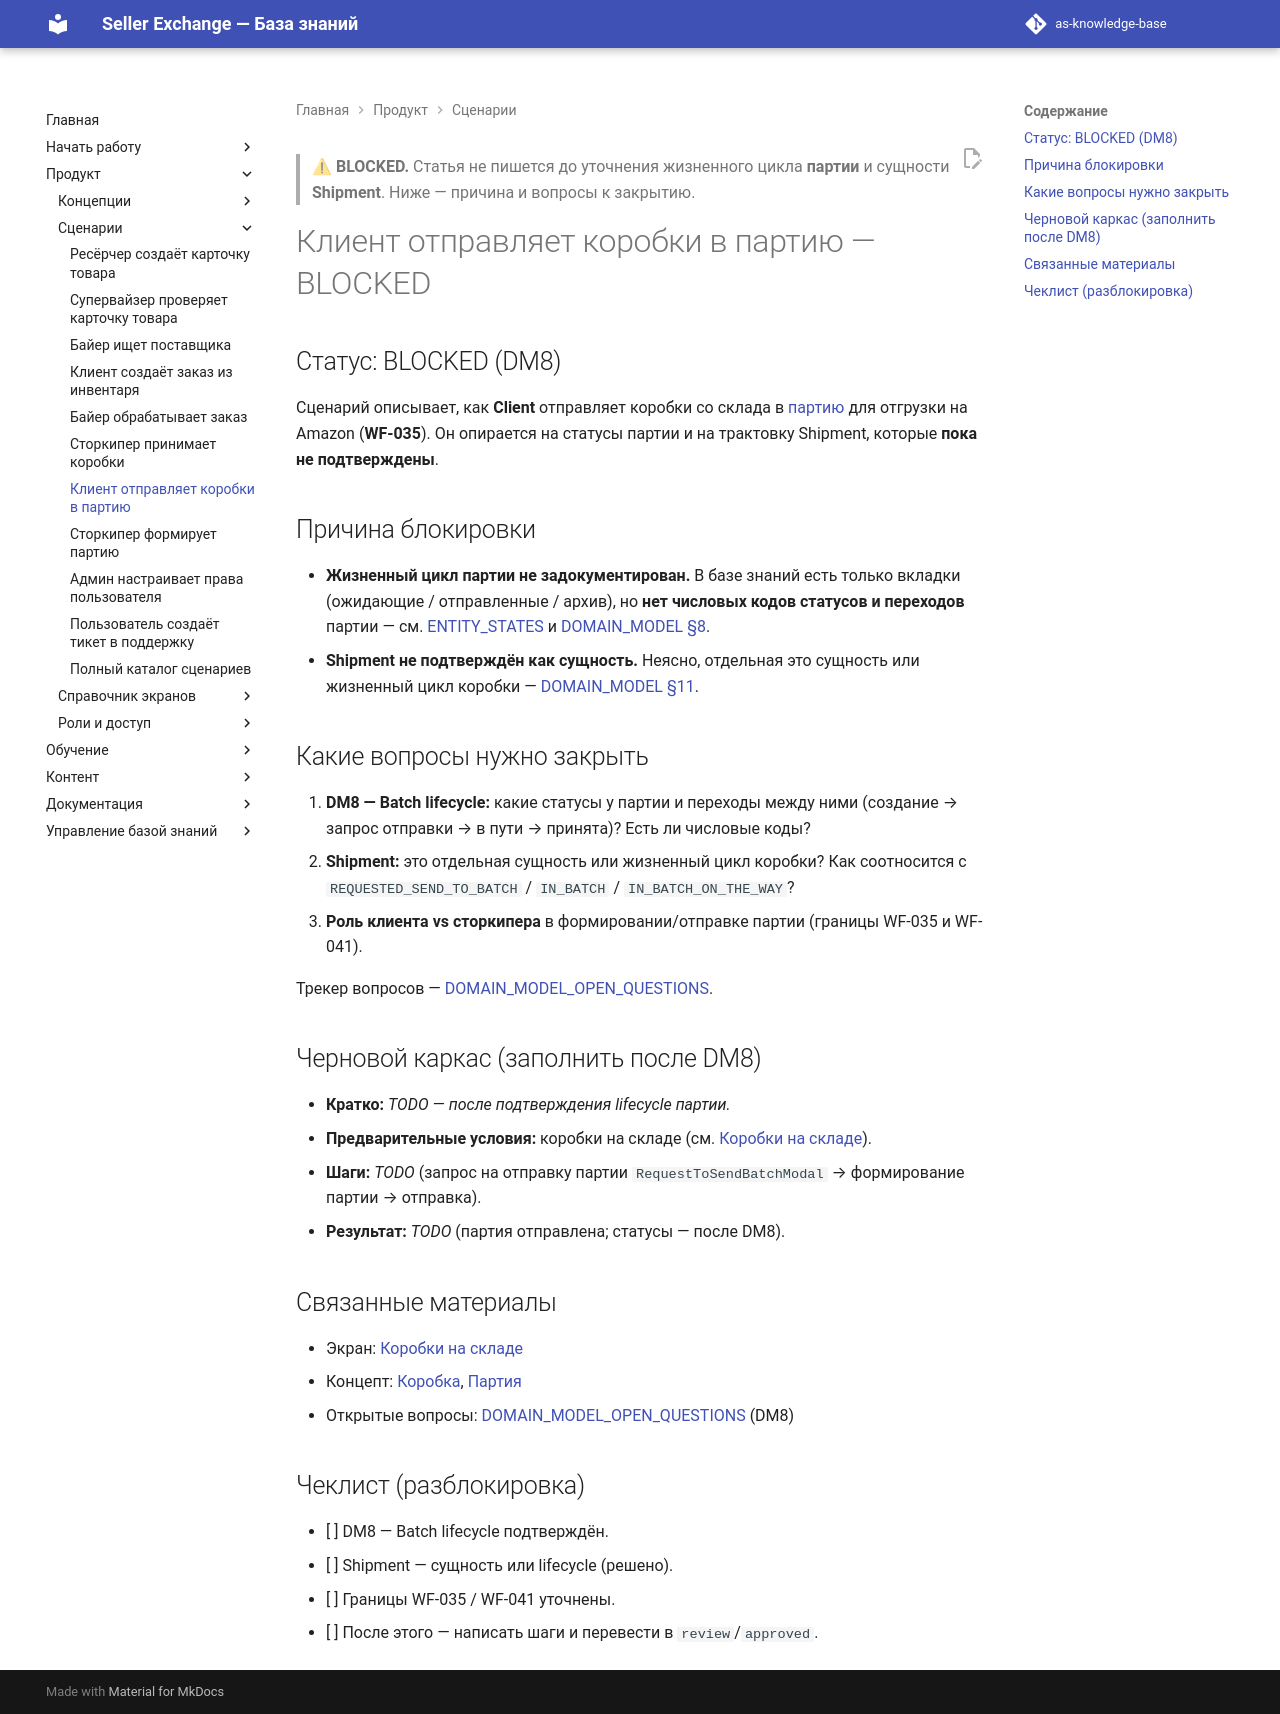

repository: elviradesign-ux/as-knowledge-base · page: articles/workflows/076-client-sends-boxes-into-batch/index.html · generator: mkdocs

---
title: "Клиент отправляет коробки в партию"
slug: client-sends-boxes-into-batch
article_type: Workflow Guide
section: Workflows
status: blocked
difficulty: beginner
locale: ru
localization_status: ru-source
audience: [Client]
roles: [Client]
modules: [Warehouse, Batches]
entities: [Box, Batch, Shipment]
workflows: [WF-035]
related_screens: [SCR-200, SCR-240]
related_entities: [Box, Batch, Shipment]
related_articles: [warehouse-in-stock, 004-box, 005-batch]
seo_title: "Клиент отправляет коробки в партию — Seller Exchange (в подготовке)"
seo_description: "Сценарий отправки коробок в партию в Seller Exchange. Статья заблокирована до уточнения жизненного цикла партии (DM8)."
owner: TBD
last_updated: 2026-07-03
review_by: 2026-10-03
locales: [en, ru, zh, ua]
source_documents:
  - WORKFLOW_CATALOG.md (WF-035)
  - SCREEN_CATALOG.md (SCR-200, SCR-240)
  - DOMAIN_MODEL.md (§8 Batch; §11)
  - DOMAIN_MODEL_OPEN_QUESTIONS.md (DM8)
validation_status: "blocked (DM8)"
---

> ⚠ **BLOCKED.** Статья не пишется до уточнения жизненного цикла **партии** и
> сущности **Shipment**. Ниже — причина и вопросы к закрытию.

# Клиент отправляет коробки в партию — BLOCKED

## Статус: BLOCKED (DM8)

Сценарий описывает, как **Client** отправляет коробки со склада в
[партию](../foundations/005-batch.md) для отгрузки на Amazon (**WF-035**). Он
опирается на статусы партии и на трактовку Shipment, которые **пока не
подтверждены**.

## Причина блокировки

- **Жизненный цикл партии не задокументирован.** В базе знаний есть только
  вкладки (ожидающие / отправленные / архив), но **нет числовых кодов статусов и
  переходов** партии — см. [ENTITY_STATES](../../ENTITY_STATES.md) и
  [DOMAIN_MODEL §8](../../DOMAIN_MODEL.md).
- **Shipment не подтверждён как сущность.** Неясно, отдельная это сущность или
  жизненный цикл коробки — [DOMAIN_MODEL §11](../../DOMAIN_MODEL.md).

## Какие вопросы нужно закрыть

1. **DM8 — Batch lifecycle:** какие статусы у партии и переходы между ними
   (создание → запрос отправки → в пути → принята)? Есть ли числовые коды?
2. **Shipment:** это отдельная сущность или жизненный цикл коробки? Как
   соотносится с `REQUESTED_SEND_TO_BATCH` / `IN_BATCH` / `IN_BATCH_ON_THE_WAY`?
3. **Роль клиента vs сторкипера** в формировании/отправке партии (границы WF-035
   и WF-041).

Трекер вопросов — [DOMAIN_MODEL_OPEN_QUESTIONS](../../DOMAIN_MODEL_OPEN_QUESTIONS.md).

## Черновой каркас (заполнить после DM8)

- **Кратко:** _TODO — после подтверждения lifecycle партии._
- **Предварительные условия:** коробки на складе (см.
  [Коробки на складе](../screens/warehouse-in-stock.md)).
- **Шаги:** _TODO_ (запрос на отправку партии `RequestToSendBatchModal` →
  формирование партии → отправка).
- **Результат:** _TODO_ (партия отправлена; статусы — после DM8).

## Связанные материалы

- Экран: [Коробки на складе](../screens/warehouse-in-stock.md)
- Концепт: [Коробка](../foundations/004-box.md), [Партия](../foundations/005-batch.md)
- Открытые вопросы: [DOMAIN_MODEL_OPEN_QUESTIONS](../../DOMAIN_MODEL_OPEN_QUESTIONS.md) (DM8)

## Чеклист (разблокировка)

- [ ] DM8 — Batch lifecycle подтверждён.
- [ ] Shipment — сущность или lifecycle (решено).
- [ ] Границы WF-035 / WF-041 уточнены.
- [ ] После этого — написать шаги и перевести в `review`/`approved`.
